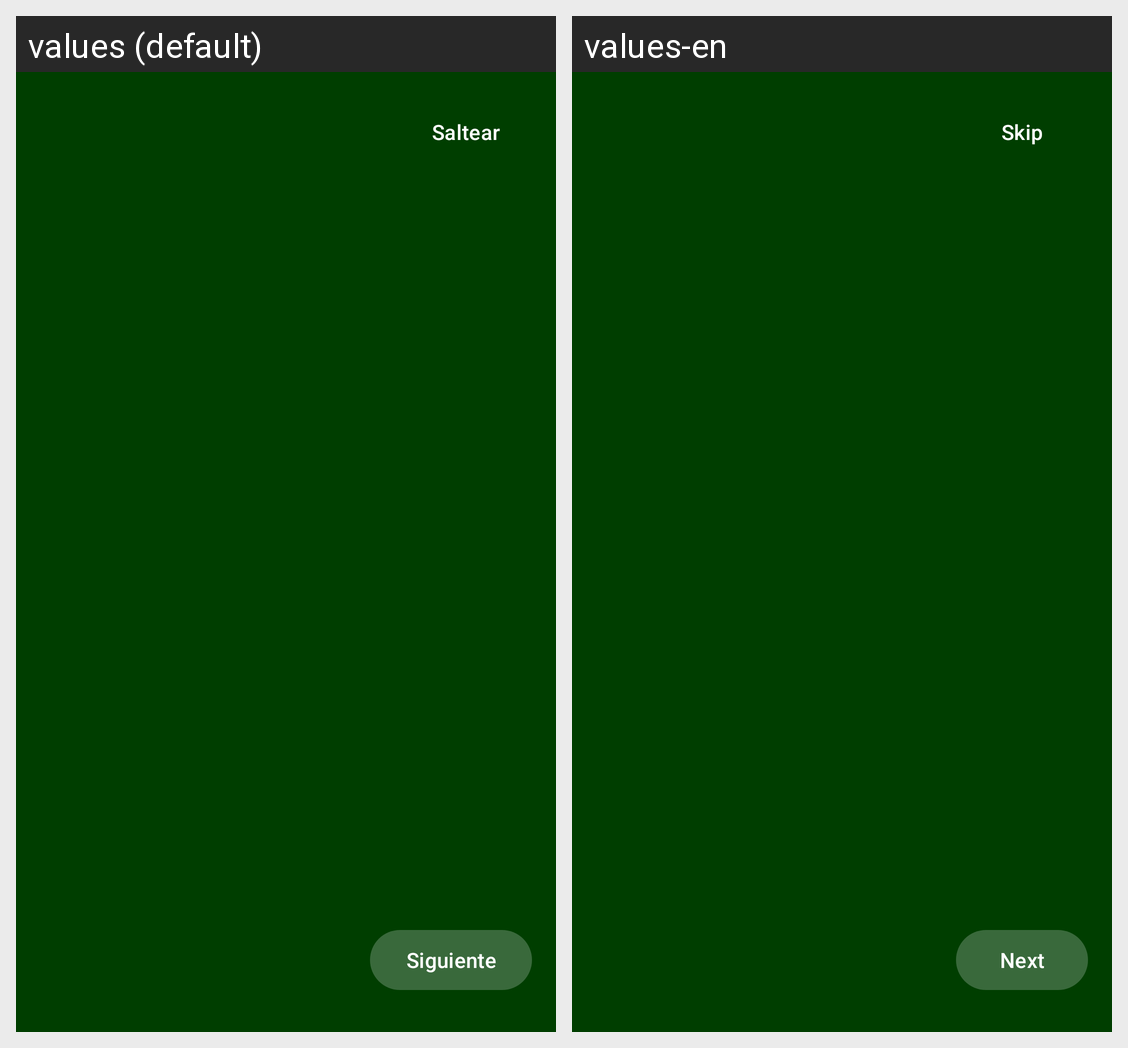

Here is an Android app screen in its default locale and in the app's own translations. Write out the translated-string differences for the strings that appear on this screen.
Android screen res/layout/activity_onboarding.xml rendered under 2 locales, left to right: values (default), values-en. Device: Nexus 5 (rendered at 1080×1920; each locale shown at half size, 540×960, under a caption strip naming it); theme AppTheme.
Strings drawn on this screen, with the default value and each locale's value (text and hints the layout hard-codes, and strings that could not be matched under every locale, appear in the picture but are not listed):

onboarding_button_skip
  values: Saltear
  values-en: Skip

onboarding_button_next
  values: Siguiente
  values-en: Next
